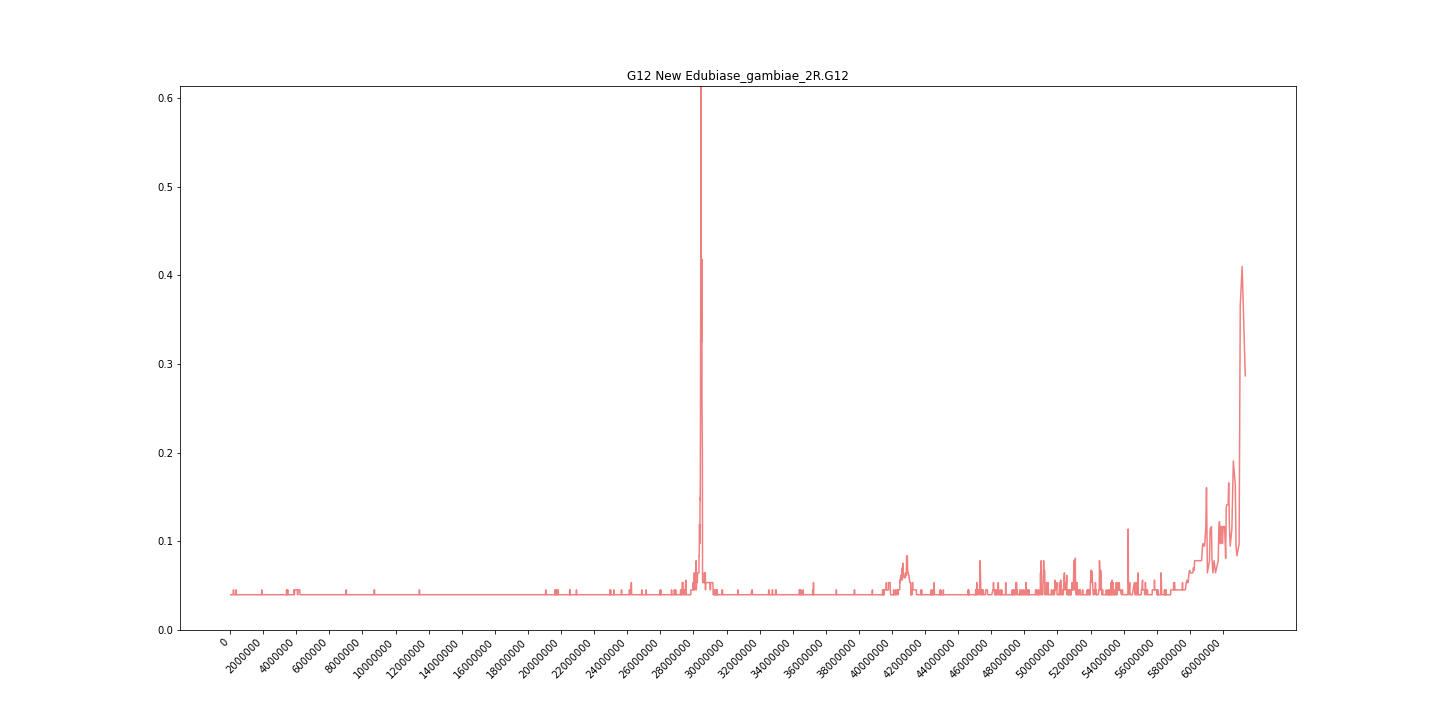

The file beside this chart, header and first rows:
midpoint	G12
37168	0.03978
61588	0.03978
93429	0.03978
116110	0.03978
139252	0.03978
161302	0.03978
181564	0.03978
203773	0.04527
226523	0.03978
245154	0.03978
262349	0.03978
276070	0.03978
289368	0.03978
298273	0.03978
308327	0.03978
319516	0.03978
346262	0.03978
356590	0.04527
370658	0.03978
383425	0.03978
392422	0.03978
402138	0.03978
410194	0.03978
418484	0.03978
429804	0.03978
439198	0.03978
449412	0.03978
460043	0.03978
467441	0.03978
475022	0.03978
483148	0.03978
490725	0.03978
498046	0.03978
505170	0.03978
513774	0.03978
521100	0.03978
528208	0.03978
535390	0.03978
541736	0.03978
549714	0.03978
556532	0.03978
565339	0.03978
573609	0.03978
582065	0.03978
591382	0.03978
598722	0.03978
605108	0.03978
612366	0.03978
620015	0.03978
627354	0.03978
634916	0.03978
643368	0.03978
654196	0.03978
663288	0.03978
673131	0.03978
679826	0.03978
687108	0.03978
693303	0.03978
699098	0.03978
713577	0.03978
... 7,246 more rows
